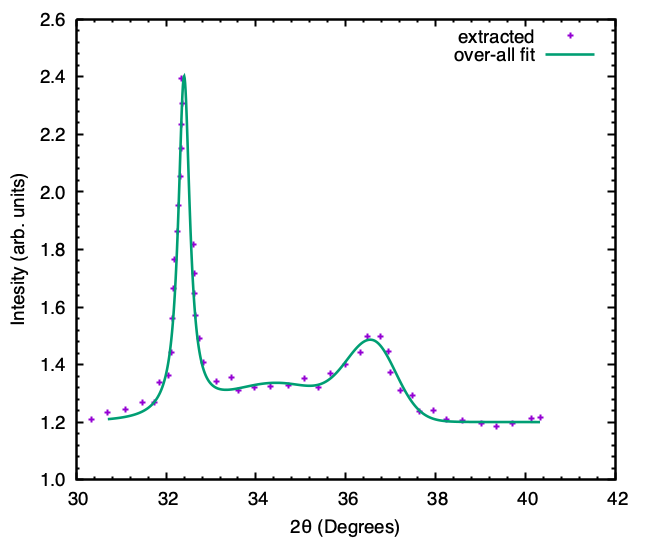

The data file committed next to this chart (first rows):
30.331207769612497, 1.2076644000467276
30.7, 1.232
31.1, 1.245
31.47, 1.267
31.75, 1.268
31.86, 1.339
32.06, 1.361
32.11, 1.441
32.14, 1.559
32.16, 1.663
32.19, 1.766
32.26, 1.863
32.28, 1.952
32.32, 2.055
32.34, 2.151
32.34, 2.235
32.35, 2.393
32.38, 2.306
32.6, 1.816
32.63, 1.718
32.64, 1.648
32.66, 1.571
32.73, 1.492
32.84, 1.407
33.11, 1.34
33.45, 1.355
33.61, 1.309
33.96, 1.32
34.32, 1.323
34.72, 1.328
35.08, 1.352
35.4, 1.319
35.66, 1.37
35.99, 1.399
36.33, 1.441
36.48, 1.498
36.77, 1.498
36.95, 1.444
37, 1.372
37.22, 1.31
37.5, 1.293
37.63, 1.238
37.95, 1.24
38.25, 1.208
38.59, 1.206
39.01, 1.196
39.36, 1.186
39.71, 1.196
40.12, 1.214
40.33, 1.215
